Run: headless pygame with SDL's dummy video driver; simulated clock (each Clock.tick advances the game by its frame time, no real sleeping); random seed 0; keys injected as events and as key.get_pressed() state; mouse plan: one left click at the window centre at the start of phase 2, then a move to the lower-right quarter at the start of phase 3.
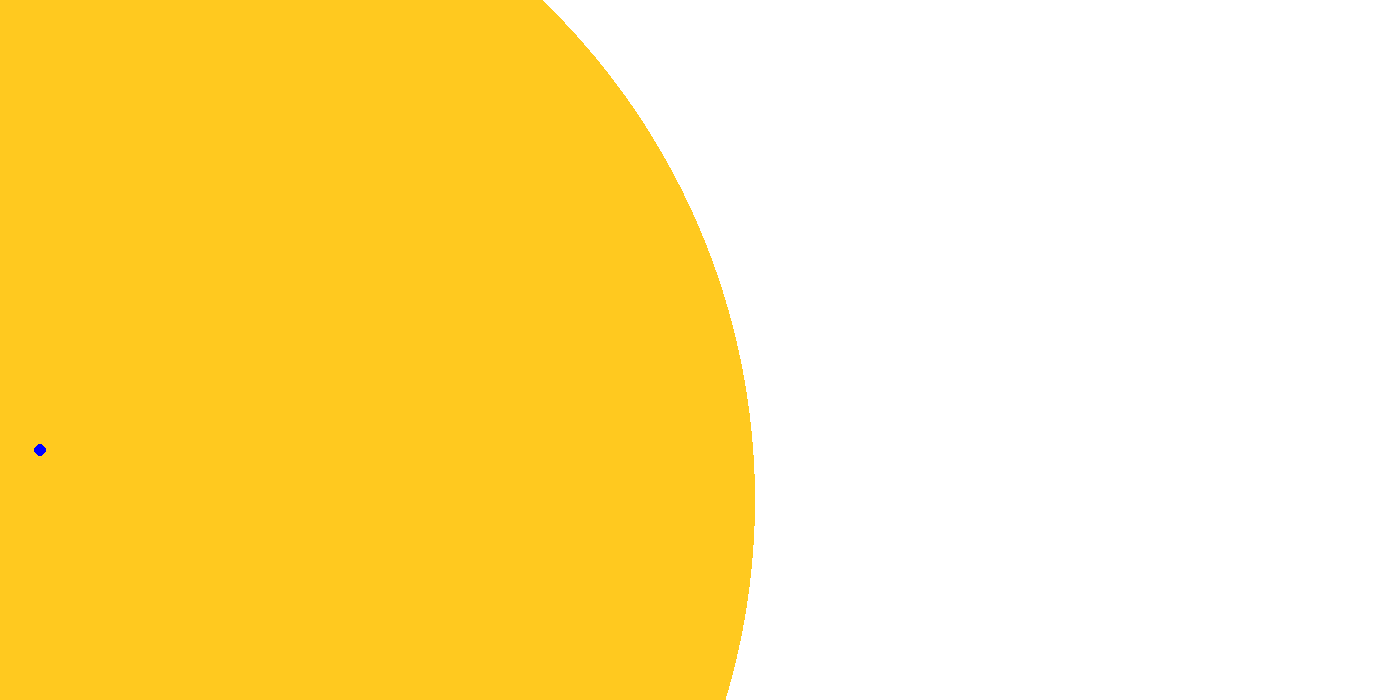
Frame 1 of 4 · flips 1–60 · no input
Frame 2 of 4 · flips 61–180 · clicked the window centre · tapped SPACE, RETURN · held RIGHT (→), D · screen unchanged from frame 1, image omitted
Frame 3 of 4 · flips 181–300 · moved the mouse to the lower-right quarter · held DOWN (↓), S · screen unchanged from frame 2, image omitted
Frame 4 of 4 · flips 301–420 · held LEFT (←), A, UP (↑), W · screen unchanged from frame 3, image omitted

The pygame program that drew these frames:

import math
import pygame


FPS = 30

RED = 0xFF0000
BLUE = 0x0000FF
YELLOW = 0xFFC91F
GREEN = 0x00FF00
MAGENTA = 0xFF03B8
CYAN = 0x00FFCC
BLACK = (0, 0, 0)
WHITE = 0xFFFFFF
GREY = 0x7D7D7D
GAME_COLORS = [RED, BLUE, YELLOW, GREEN, MAGENTA, CYAN]

WIDTH, HEIGHT = 1400, 700
G = 6.6743 / 10**11
M_SUN = 3.955 * 10**30
R_OWN_SUN = 695.5 * 10**6
R_CIRCULATION_EARTH = 149.6 * 10**11
R_OWN_EARTH = 6.371 * 10**6
K_OWN, K_CIRCULATION = 1 / 10**6, 1 / 10**11


class BaseBody:
    """ Класс BaseBody
    описывает тела, движущиеся в системе звезды по различным орбитам.
    """
    def __init__(self, screen, x=40, y=450, vx=0, vy=0, ax=0, ay=0,
                 r_own=R_OWN_EARTH, r_circulation=R_CIRCULATION_EARTH, color=BLUE,
                 k_own=K_OWN, k_circulation=K_CIRCULATION):
        """ Конструктор класса BaseBody
        Args:
        x - начальное положение тела по горизонтали
        y - начальное положение тела по вертикали
        vx - начальная скорость тела по горизонтали
        vy - начальная скорость тела по вертикали
        ax - начальное ускорение тела по горизонтали
        ay - начальное ускорение тела по вертикали
        r_own - радиус тела
        r_circulation - радиус обращения тела вокруг звезды
        color - цвет тела
        k_own - коэффициент увеличения размеров тела
        k_circulation - коэффициент увеличения расстояния от тела до звезды
        """
        self.screen = screen
        self.x, self.y = x, y
        self.r_own, self.k_own, self.k_circulation = r_own, k_own, k_circulation
        self.color, self.r_circulation = color, r_circulation
        self.vx, self.vy = vx, vy
        self.ax, self.ay = ax, ay

    def set_acceleration(self):
        """Задаёт ускорение тела.

        Метод рассчитывает ускорение тела с учётом сил, действующих на тело.
        """
        # NEED TO BE FIXED
        pass

    def change_speed(self):
        """Меняет скорость тела по прошествии единицы времени.

        Метод описывает изменение скорости тела за один кадр перерисовки. То есть, обновляет значения
        self.vx и self.vy с учетом ускорений self.ax и self.ay.
        """
        self.vx += self.ax
        self.vy -= self.ay

    def move(self):
        """Перемещает тело по прошествии единицы времени.

        Метод описывает перемещение тела за один кадр перерисовки. То есть, обновляет значения
        self.x и self.y с учетом скоростей self.vx и self.vy.
        """
        self.x += self.vx
        self.y -= self.vy

    def draw(self):
        """Рисует тело по прошествии единицы времени.

        Метод отрисовки тела. Обновляет положение тела на экране с учетом self.x и self.y.
        """
        pygame.draw.circle(self.screen, self.color, (self.x, self.y), self.r_own * self.k_own)


class Planet(BaseBody):
    """ Класс Planet
    задаёт тела, движущиеся в системе звезды по орбитам, близким к круговым.
    """
    def set_acceleration(self):
        super().set_acceleration()
        # NEED TO BE FIXED


class Voyager(BaseBody):
    """ Класс Voyager
    задаёт тело, совершающее гравитационный манёвр.
    """
    def set_acceleration(self):
        super().set_acceleration()
        # NEED TO BE FIXED


class Star:
    def __init__(self, screen, x=60, y=500, r_own=R_OWN_SUN, color=YELLOW,
                 k_own=K_OWN, k_circulation=K_CIRCULATION):
        """ Конструктор класса Star
        Args:
        x - начальное положение тела по горизонтали
        y - начальное положение тела по вертикали
        r_own - радиус звезды
        color - цвет звезды
        k_own - коэффициент увеличения размеров тела
        k_circulation - коэффициент увеличения расстояния от тела до звезды
        """
        self.screen = screen
        self.x, self.y = x, y
        self.r_own, self.k_own, self.k_circulation = r_own, k_own, k_circulation
        self.color = color

    def draw(self):
        """ Метод отрисовки звезды. Обновляет положение тела на экране с учетом self.x и self.y.
        """
        pygame.draw.circle(self.screen, self.color, (self.x, self.y), self.r_own * K_OWN)


pygame.init()
screen = pygame.display.set_mode((WIDTH, HEIGHT))

clock = pygame.time.Clock()
star = Star(screen)
planet = Planet(screen)
voyager = Voyager(screen)

finished = False

while not finished:
    screen.fill(WHITE)
    star.draw()
    planet.draw()
    voyager.draw()
    pygame.display.update()

    clock.tick(FPS)
    for event in pygame.event.get():
        if event.type == pygame.QUIT:
            finished = True
        elif event.type == pygame.MOUSEBUTTONDOWN:
            pass
        elif event.type == pygame.MOUSEBUTTONUP:
            pass
        elif event.type == pygame.MOUSEMOTION:
            pass


pygame.quit()
